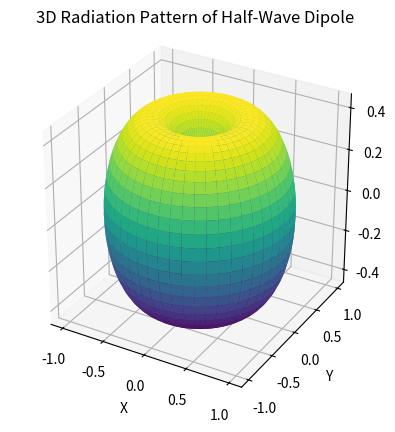

Write the Python code that produced this figure.
import numpy as np
import matplotlib.pyplot as plt

# Angle values
theta = np.linspace(0.001, np.pi - 0.001, 200)
phi = np.linspace(0, 2*np.pi, 200)

theta, phi = np.meshgrid(theta, phi)

# Half-wave dipole radiation pattern
R = np.abs(np.cos((np.pi/2)*np.cos(theta)) / np.sin(theta))
R = R / np.max(R)

# Coordinate conversion
X = R * np.sin(theta) * np.cos(phi)
Y = R * np.sin(theta) * np.sin(phi)
Z = R * np.cos(theta)

# Plot
fig = plt.figure()
ax = fig.add_subplot(projection='3d')
ax.plot_surface(X, Y, Z, cmap='viridis')

ax.set_title("3D Radiation Pattern of Half-Wave Dipole")
ax.set_xlabel("X")
ax.set_ylabel("Y")
ax.set_zlabel("Z")
ax.set_box_aspect((1, 1, 1))

plt.show()
